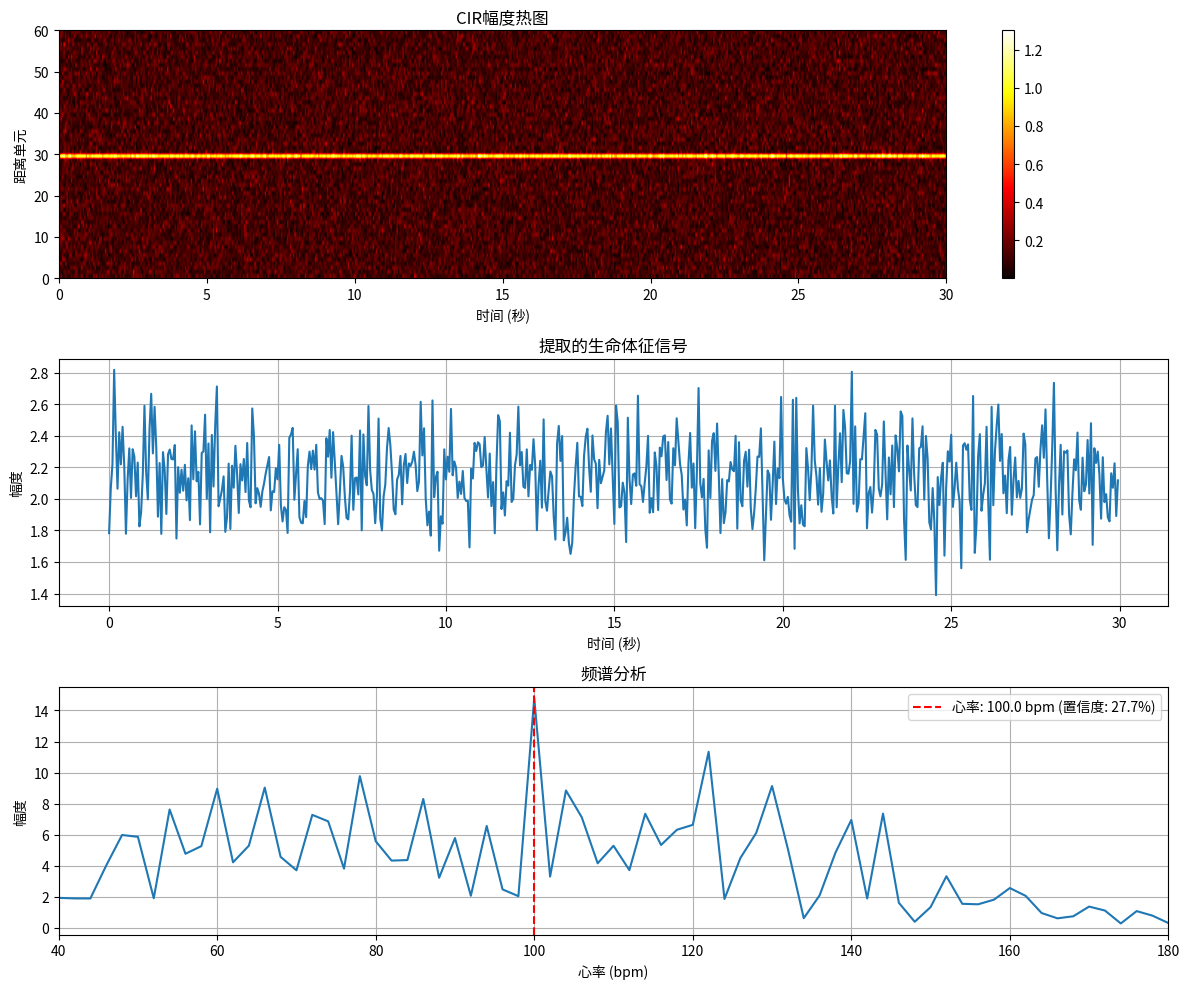

The script that saved this image:
import numpy as np
import matplotlib.pyplot as plt
from scipy import signal
from scipy.fft import fft, fftfreq

"""
主要功能说明：

CIR数据解析：处理16bit IQ复数数据
生命体征提取：从CIR中提取心跳引起的微小变化
带通滤波：提取心率频段信号（0.8-2.5 Hz，对应48-150 bpm）
FFT频谱分析：找到主频率峰值估计心率
置信度评估：评估检测结果的可靠性
使用建议：

数据收集时间：至少需要20-30秒的数据才能准确估计心率
采样间隔：50ms（20Hz）是较好的选择，太慢会丢失心跳信息
静止状态：被测者应保持相对静止，运动会影响准确性
距离：被测者应在雷达检测范围内（通常0.5-2米）
你可以根据实际的雷达硬件接口修改数据读取部分。需要帮助适配具体的硬件接口吗？
"""
class UWBHeartRateDetector:
    def __init__(self, sampling_interval_ms=50, window_size_seconds=30):
        """
        初始化UWB心率检测器
        
        参数:
        sampling_interval_ms: 采样间隔（毫秒）
        window_size_seconds: 分析窗口大小（秒）
        """
        self.sampling_interval = sampling_interval_ms / 1000  # 转换为秒
        self.fs = 1.0 / self.sampling_interval  # 采样频率
        self.window_size = window_size_seconds
        self.cir_data_buffer = []
        
    def parse_cir_data(self, iq_data):
        """
        解析IQ复数数据
        
        参数:
        iq_data: IQ复数数组，每个元素为16bit的I和Q值
        
        返回:
        complex_data: 复数数组
        """
        if isinstance(iq_data, np.ndarray) and iq_data.dtype == np.complex64:
            return iq_data
        
        # 如果是分离的I和Q值
        if len(iq_data.shape) == 2:
            I = iq_data[:, 0]
            Q = iq_data[:, 1]
            return I + 1j * Q
        
        return iq_data
    
    def extract_vital_sign(self, cir_sequence):
        """
        从CIR序列中提取生命体征信号
        
        参数:
        cir_sequence: CIR数据序列，shape=(时间帧数, IQ点数)
        
        返回:
        vital_signal: 提取的生命体征信号
        """
        # 方法1: 使用幅度变化
        amplitudes = np.abs(cir_sequence)
        
        # 找到主要反射峰（通常对应人体）
        # 计算每帧的平均幅度分布
        avg_amplitude = np.mean(amplitudes, axis=0)
        
        # 找到最强的几个峰值范围（排除近场噪声）
        peak_indices = signal.find_peaks(avg_amplitude, height=np.max(avg_amplitude)*0.3)[0]
        
        if len(peak_indices) == 0:
            # 如果没找到峰值，使用整体信号
            vital_signal = np.sum(amplitudes, axis=1)
        else:
            # 选择最强的峰值区域周围的数据
            main_peak_idx = peak_indices[np.argmax(avg_amplitude[peak_indices])]
            
            # 在主峰周围取一定范围
            range_start = max(0, main_peak_idx - 5)
            range_end = min(amplitudes.shape[1], main_peak_idx + 5)
            
            # 提取该区域的幅度变化
            vital_signal = np.sum(amplitudes[:, range_start:range_end], axis=1)
        
        # 方法2（可选）: 使用相位变化
        # phases = np.angle(cir_sequence)
        # phase_diff = np.diff(np.unwrap(phases, axis=0), axis=0)
        
        return vital_signal
    
    def bandpass_filter(self, data, lowcut=0.8, highcut=2.5):
        """
        带通滤波器，提取心率频段信号
        
        参数:
        data: 输入信号
        lowcut: 低频截止频率（Hz），对应48 bpm
        highcut: 高频截止频率（Hz），对应150 bpm
        
        返回:
        filtered_data: 滤波后的信号
        """
        nyquist = 0.5 * self.fs
        low = lowcut / nyquist
        high = highcut / nyquist
        
        # 设计带通滤波器
        b, a = signal.butter(4, [low, high], btype='band')
        
        # 应用滤波器
        filtered_data = signal.filtfilt(b, a, data)
        
        return filtered_data
    
    def estimate_heart_rate(self, vital_signal):
        """
        从生命体征信号估计心率
        
        参数:
        vital_signal: 生命体征信号
        
        返回:
        heart_rate: 心率（bpm）
        confidence: 置信度
        """
        # 去除直流分量
        vital_signal = vital_signal - np.mean(vital_signal)
        
        # 带通滤波
        filtered_signal = self.bandpass_filter(vital_signal)
        
        # FFT分析
        N = len(filtered_signal)
        yf = fft(filtered_signal)
        xf = fftfreq(N, self.sampling_interval)
        
        # 只取正频率部分
        positive_freq_idx = xf > 0
        xf_positive = xf[positive_freq_idx]
        yf_positive = np.abs(yf[positive_freq_idx])
        
        # 限制在心率范围内（0.8-2.5 Hz，即48-150 bpm）
        hr_range_idx = (xf_positive >= 0.8) & (xf_positive <= 2.5)
        hr_freqs = xf_positive[hr_range_idx]
        hr_spectrum = yf_positive[hr_range_idx]
        
        if len(hr_spectrum) == 0:
            return 0, 0
        
        # 找到频谱峰值
        peak_idx = np.argmax(hr_spectrum)
        peak_freq = hr_freqs[peak_idx]
        
        # 转换为bpm
        heart_rate = peak_freq * 60
        
        # 计算置信度（基于峰值的显著性）
        mean_power = np.mean(hr_spectrum)
        peak_power = hr_spectrum[peak_idx]
        confidence = min(100, (peak_power / (mean_power + 1e-6)) * 10)
        
        return heart_rate, confidence
    
    def process_cir_sequence(self, cir_sequence, visualize=False):
        """
        处理CIR序列并估计心率
        
        参数:
        cir_sequence: CIR数据序列，可以是:
                     - numpy数组，shape=(时间帧数, IQ点数) 的复数数组
                     - list of numpy arrays
        visualize: 是否可视化结果
        
        返回:
        heart_rate: 估计的心率（bpm）
        confidence: 置信度（0-100）
        """
        # 转换为numpy数组
        if isinstance(cir_sequence, list):
            cir_sequence = np.array(cir_sequence)
        
        # 提取生命体征信号
        vital_signal = self.extract_vital_sign(cir_sequence)
        
        # 估计心率
        heart_rate, confidence = self.estimate_heart_rate(vital_signal)
        
        if visualize:
            self.visualize_results(cir_sequence, vital_signal, heart_rate, confidence)
        
        return heart_rate, confidence
    
    def visualize_results(self, cir_sequence, vital_signal, heart_rate, confidence):
        """
        可视化分析结果
        """
        fig, axes = plt.subplots(3, 1, figsize=(12, 10))
        
        # 1. CIR热图
        amplitudes = np.abs(cir_sequence)
        im = axes[0].imshow(amplitudes.T, aspect='auto', cmap='hot', 
                           extent=[0, len(amplitudes)*self.sampling_interval, 0, amplitudes.shape[1]])
        axes[0].set_xlabel('时间 (秒)')
        axes[0].set_ylabel('距离单元')
        axes[0].set_title('CIR幅度热图')
        plt.colorbar(im, ax=axes[0])
        
        # 2. 提取的生命体征信号
        time_axis = np.arange(len(vital_signal)) * self.sampling_interval
        axes[1].plot(time_axis, vital_signal)
        axes[1].set_xlabel('时间 (秒)')
        axes[1].set_ylabel('幅度')
        axes[1].set_title('提取的生命体征信号')
        axes[1].grid(True)
        
        # 3. 频谱
        filtered_signal = self.bandpass_filter(vital_signal - np.mean(vital_signal))
        N = len(filtered_signal)
        yf = fft(filtered_signal)
        xf = fftfreq(N, self.sampling_interval)
        
        positive_freq_idx = (xf > 0) & (xf <= 3)
        xf_positive = xf[positive_freq_idx] * 60  # 转换为bpm
        yf_positive = np.abs(yf[positive_freq_idx])
        
        axes[2].plot(xf_positive, yf_positive)
        axes[2].axvline(x=heart_rate, color='r', linestyle='--', 
                       label=f'心率: {heart_rate:.1f} bpm (置信度: {confidence:.1f}%)')
        axes[2].set_xlabel('心率 (bpm)')
        axes[2].set_ylabel('幅度')
        axes[2].set_title('频谱分析')
        axes[2].legend()
        axes[2].grid(True)
        axes[2].set_xlim([40, 180])
        
        plt.tight_layout()
        plt.show()


# 示例使用
def generate_test_data(duration_seconds=30, sampling_interval_ms=50, num_iq_points=60, 
                       heart_rate_bpm=72, breathing_rate_bpm=15):
    """
    生成测试用的模拟CIR数据
    """
    fs = 1000 / sampling_interval_ms
    num_frames = int(duration_seconds * fs)
    
    # 时间轴
    t = np.arange(num_frames) / fs
    
    # 心率和呼吸率的频率（Hz）
    heart_freq = heart_rate_bpm / 60
    breathing_freq = breathing_rate_bpm / 60
    
    # 生成CIR数据
    cir_data = np.zeros((num_frames, num_iq_points), dtype=np.complex64)
    
    # 模拟人体位置的主峰（假设在第30个距离单元）
    target_range = 30
    
    for i in range(num_frames):
        # 基础CIR（静态反射）
        base_cir = np.random.randn(num_iq_points) + 1j * np.random.randn(num_iq_points)
        base_cir *= 0.1  # 噪声水平
        
        # 添加静态目标
        base_cir[target_range] += 1.0 + 0.1j
        
        # 添加心跳引起的相位调制
        heart_phase = 0.05 * np.sin(2 * np.pi * heart_freq * t[i])
        
        # 添加呼吸引起的相位调制（幅度更大）
        breathing_phase = 0.15 * np.sin(2 * np.pi * breathing_freq * t[i])
        
        # 总的相位调制
        total_phase = heart_phase + breathing_phase
        
        # 应用相位调制到目标反射
        base_cir[target_range] *= np.exp(1j * total_phase)
        
        cir_data[i] = base_cir
    
    return cir_data


# 主程序示例
if __name__ == "__main__":
    print("UWB雷达心率检测示例\n")
    
    # 参数设置
    SAMPLING_INTERVAL_MS = 50  # U秒，这里假设50ms
    DURATION_SECONDS = 30  # 分析30秒的数据
    
    # 创建检测器
    detector = UWBHeartRateDetector(
        sampling_interval_ms=SAMPLING_INTERVAL_MS,
        window_size_seconds=DURATION_SECONDS
    )
    
    print("生成测试数据...")
    # 生成测试数据（模拟真实场景，心率72 bpm）
    test_cir_data = generate_test_data(
        duration_seconds=DURATION_SECONDS,
        sampling_interval_ms=SAMPLING_INTERVAL_MS,
        num_iq_points=60,
        heart_rate_bpm=72,
        breathing_rate_bpm=15
    )
    
    print(f"CIR数据形状: {test_cir_data.shape}")
    print(f"采样频率: {detector.fs:.2f} Hz")
    print(f"总帧数: {len(test_cir_data)}\n")
    
    # 处理数据并估计心率
    print("分析心率...")
    heart_rate, confidence = detector.process_cir_sequence(
        test_cir_data, 
        visualize=True
    )
    
    print(f"\n估计心率: {heart_rate:.1f} bpm")
    print(f"置信度: {confidence:.1f}%")
    
    # 实际使用示例（注释掉的代码）
    """
    # 实际使用时，你的CIR数据可能来自雷达设备
    # 假设你有一个函数从雷达读取数据
    
    cir_buffer = []
    for _ in range(int(30 * detector.fs)):  # 收集30秒数据
        # 从雷达读取一帧CIR数据
        iq_data = read_cir_from_radar()  # 你需要实现这个函数
        cir_buffer.append(iq_data)
    
    # 转换为numpy数组并处理
    cir_sequence = np.array(cir_buffer)
    heart_rate, confidence = detector.process_cir_sequence(cir_sequence)
    print(f"心率: {heart_rate:.1f} bpm, 置信度: {confidence:.1f}%")
    """
